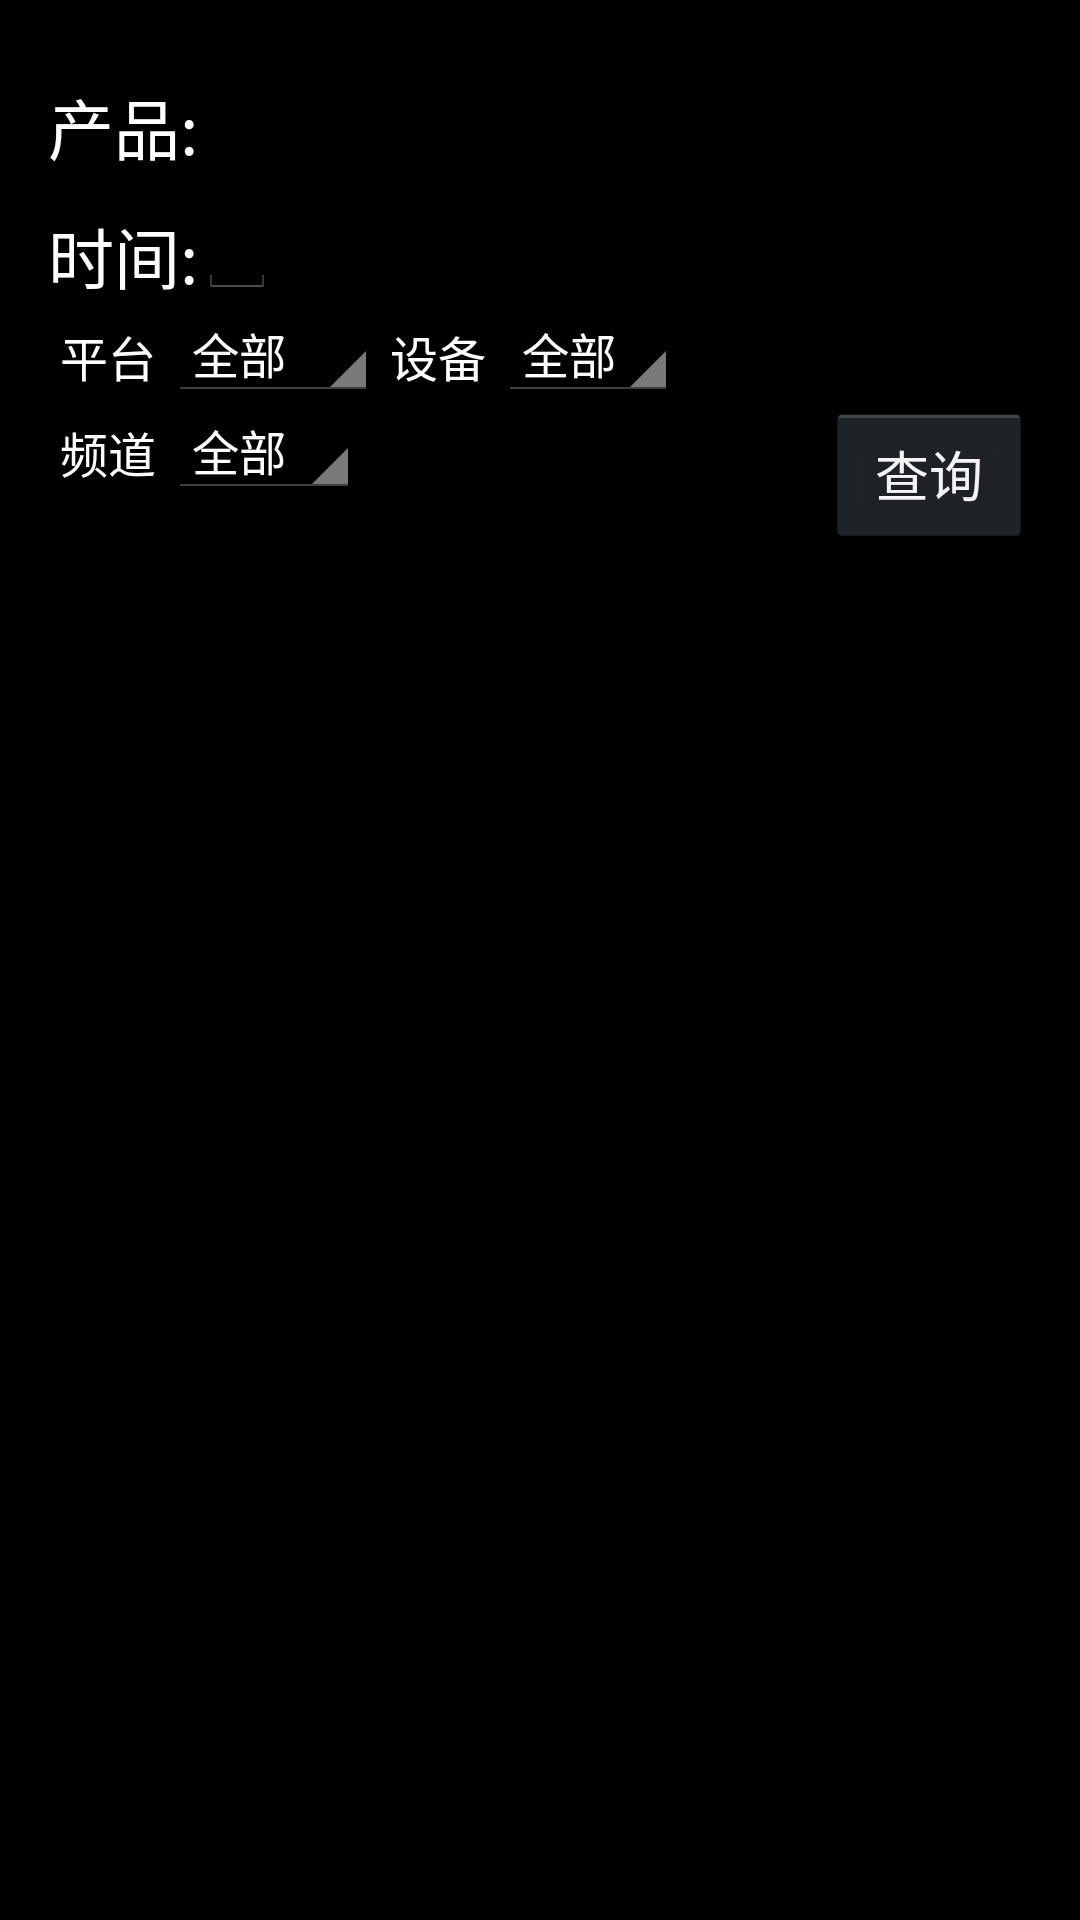

Layout XML and referenced resources for this Android screen:
<!-- AndroidManifest.xml: application theme android:Theme.Holo -->
<!-- res/layout/showrank.xml -->
<?xml version="1.0" encoding="utf-8"?>
    
<FrameLayout xmlns:android="http://schemas.android.com/apk/res/android"
              android:layout_width="fill_parent"
              android:layout_height="fill_parent"
              android:layout_margin="0dp" >
              


    <LinearLayout
        android:layout_width="fill_parent"
        android:layout_height="fill_parent"
        android:focusableInTouchMode="true"
        android:orientation="vertical"
        android:paddingBottom="@dimen/activity_vertical_margin"
        android:paddingLeft="@dimen/activity_horizontal_margin"
        android:paddingRight="@dimen/activity_horizontal_margin"
        android:paddingTop="@dimen/activity_vertical_margin">

        <LinearLayout
		        android:layout_width="fill_parent"
		        android:layout_height="wrap_content"
		        android:orientation="horizontal">
		        <TextView
	             style="@style/RoboTheme"
	             android:text="产品:"
	             android:textSize="22sp"
	             android:layout_width="wrap_content"
	              />
            <TextView
	             style="@style/RoboTheme"
	             android:id="@+id/productShowRankText"
	             android:text=""
	             android:textSize="22sp"
	             android:layout_width="wrap_content"
	              />
		</LinearLayout>
        <LinearLayout
		        android:layout_width="fill_parent"
		        android:layout_height="wrap_content"
		        android:orientation="horizontal">
            <TextView
	             style="@style/RoboTheme"
	             android:text="时间:"
	             android:textSize="22sp"
	             android:layout_width="wrap_content"
	              />
        
	         <EditText
	                        style="@style/RoboTheme"
	                        android:id="@+id/dateShowRankText"
	                        android:layout_marginTop="2dp"
	                        android:inputType="number"
	                        android:text=""
	                        android:textSize="18sp"
	                        
	                        android:layout_marginBottom="2dp"
	                        android:layout_width="wrap_content"
	                       />
         </LinearLayout>
         
        
        <LinearLayout
		        android:layout_width="fill_parent"
		        android:layout_height="wrap_content"
		        android:orientation="horizontal">
	         
          <TextView
	             style="@style/RoboTheme"
	             android:text="平台"
	             android:textSize="16sp"
	             android:layout_width="wrap_content"
	             android:paddingBottom="10dp"
	             android:padding="4dp"
	             android:layout_marginTop="1dp"
	              >
	         </TextView>
        <Spinner android:id="@+id/platformShowRankSpinner"   
           android:layout_width="wrap_content"  
           android:layout_height="wrap_content"
           android:entries="@array/deivce_platform"
           ></Spinner>
        
        <TextView
	             style="@style/RoboTheme"
	             android:text="设备"
	             android:padding="4dp"
	             android:paddingBottom="10dp"
	             android:textSize="16sp"
	             android:layout_width="wrap_content"
	             android:layout_marginTop="1dp"
	              >
	         </TextView>
        <Spinner android:id="@+id/deivceShowRankSpinner"   
           android:layout_width="wrap_content"  
           android:layout_height="wrap_content"
           android:entries="@array/deivce_array"
           ></Spinner>


        </LinearLayout>  

       <LinearLayout
                    android:layout_width="fill_parent"
                    android:layout_height="wrap_content"
                    android:orientation="horizontal"
                    >
        <RelativeLayout 
    		android:layout_width="fill_parent"
   			android:layout_height="wrap_content">
	          
        <TextView
            
            	android:id="@+id/channelText"
	             style="@style/RoboTheme"
	             android:text="频道"
	             android:padding="4dp"
	             android:paddingBottom="10dp"
	             android:textSize="16sp"
	             android:layout_width="wrap_content"
	             android:layout_marginTop="1dp"
	             android:layout_alignParentLeft="true"
	             
	              >
	         </TextView>
	        <Spinner android:id="@+id/channleShowSpinner"   
	           android:layout_width="wrap_content"  
	           android:layout_height="wrap_content"
	           android:entries="@array/channels"
	           android:layout_toRightOf="@id/channelText"
	           ></Spinner>

	       <Button   
    		android:id="@+id/doShowRankButton" 
    		android:text=" 查询 " 
    		android:layout_width="wrap_content"   
    		android:layout_height="wrap_content"
    		android:layout_alignParentRight="true" 
    		 ></Button>
	       
	      </RelativeLayout>
        
        </LinearLayout>  
        
        
         <LinearLayout
                    android:layout_width="wrap_content"
                    android:layout_height="wrap_content"
                    android:orientation="vertical">
	          
			    <ListView
			        android:id="@+id/dataRanklistView"
			        android:layout_width="match_parent"
			        android:layout_height="match_parent" >
			    </ListView>
                
          </LinearLayout>
          
        
    	            
    </LinearLayout>


    <ProgressBar android:id="@+id/ajax_showrank_loading"
	      android:layout_width="wrap_content" 
	      android:layout_height="wrap_content"    
	      android:layout_gravity="center_vertical|center_horizontal"
	      android:indeterminateDrawable="@drawable/loading"
          android:indeterminateOnly="true"
          android:indeterminateBehavior="repeat" 
	      />
    
</FrameLayout>
<!-- resources referenced by this layout -->
<resources>
  <string-array name="channels">
          <item>全部</item>
          <item>电视剧</item>
          <item>综艺</item>
          <item>电影</item>
          <item>资讯</item>
          <item>音乐</item>
          <item>纪录片</item>
          <item>游戏</item>
          <item>娱乐</item>
          <item>动漫</item>
          <item>广告</item>
          <item>微电影</item>
          <item>亲子</item>
          <item>教育</item>
          <item>汽车</item>
          <item>生活</item>
          <item>搞笑</item>
          <item>汽车</item>
          <item>拍客</item>
          <item>体育</item>
          <item>自拍</item>
          <item>网剧</item>
          <item>创意视频</item>
          <item>时尚</item>
          <item>旅游</item>
          <item>时尚</item>
          <item>科技</item>
      </string-array>
  <string-array name="deivce_array">
  	    <item>全部</item>
  	    <item>phone</item>
  	    <item>pad</item>
  	</string-array>
  <string-array name="deivce_platform">
  	    <item>全部</item>
  	    <item>android</item>
  	    <item>ios</item>
  	    <item>wp</item>
  	</string-array>
  <dimen name="activity_horizontal_margin">16dp</dimen>
  <dimen name="activity_vertical_margin">16dp</dimen>
  <style name="RoboTheme" parent="@android:style/TextAppearance.Medium">
          <item name="android:layout_width">fill_parent</item>
          <item name="android:layout_height">wrap_content</item>
          <item name="android:textColor">#FFFFFF</item>
          <item name="android:textSize">15sp</item>
          <item name="android:gravity">center</item>
          <item name="android:layout_marginTop">10dp</item>
      </style>
</resources>
